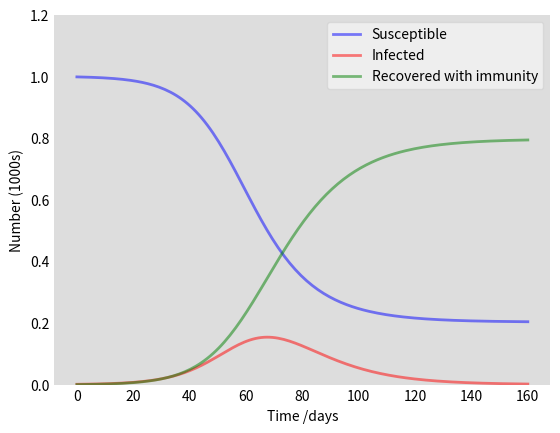

This figure's Python source:
import numpy as np
from scipy.integrate import odeint
import matplotlib.pyplot as plt

# Total population, N.
N = 1000

# Initial number of infected and recovered individuals, I0 and R0.
I0, R0 = 1, 0

S0 = N - I0 - R0

# Contact rate, beta, and mean recovery rate, gamma
beta, gamma = 0.2, 1./10

t = np.linspace(0, 160, 160)

# The SIR model differential equations.
def deriv(y, t, N, beta, gamma):
    S, I, R = y
    dSdt = -beta * S * I / N
    dIdt = beta * S * I / N - gamma * I
    dRdt = gamma * I
    return dSdt, dIdt, dRdt

# Initial conditions vector
y0 = S0, I0, R0
# Integrate the SIR equations over the time grid, t.
ret = odeint(deriv, y0, t, args=(N, beta, gamma))
S, I, R = ret.T

# Plot the data on three separate curves for S(t), I(t) and R(t)
fig = plt.figure(facecolor='w')
ax = fig.add_subplot(111, facecolor='#dddddd', axisbelow=True)
ax.plot(t, S/1000, 'b', alpha=0.5, lw=2, label='Susceptible')
ax.plot(t, I/1000, 'r', alpha=0.5, lw=2, label='Infected')
ax.plot(t, R/1000, 'g', alpha=0.5, lw=2, label='Recovered with immunity')
ax.set_xlabel('Time /days')
ax.set_ylabel('Number (1000s)')
ax.set_ylim(0,1.2)
ax.yaxis.set_tick_params(length=0)
ax.xaxis.set_tick_params(length=0)
#ax.grid(b=True, which='major', c='w', lw=2, ls='-')
legend = ax.legend()
legend.get_frame().set_alpha(0.5)
for spine in ('top', 'right', 'bottom', 'left'):
    ax.spines[spine].set_visible(False)
plt.show()